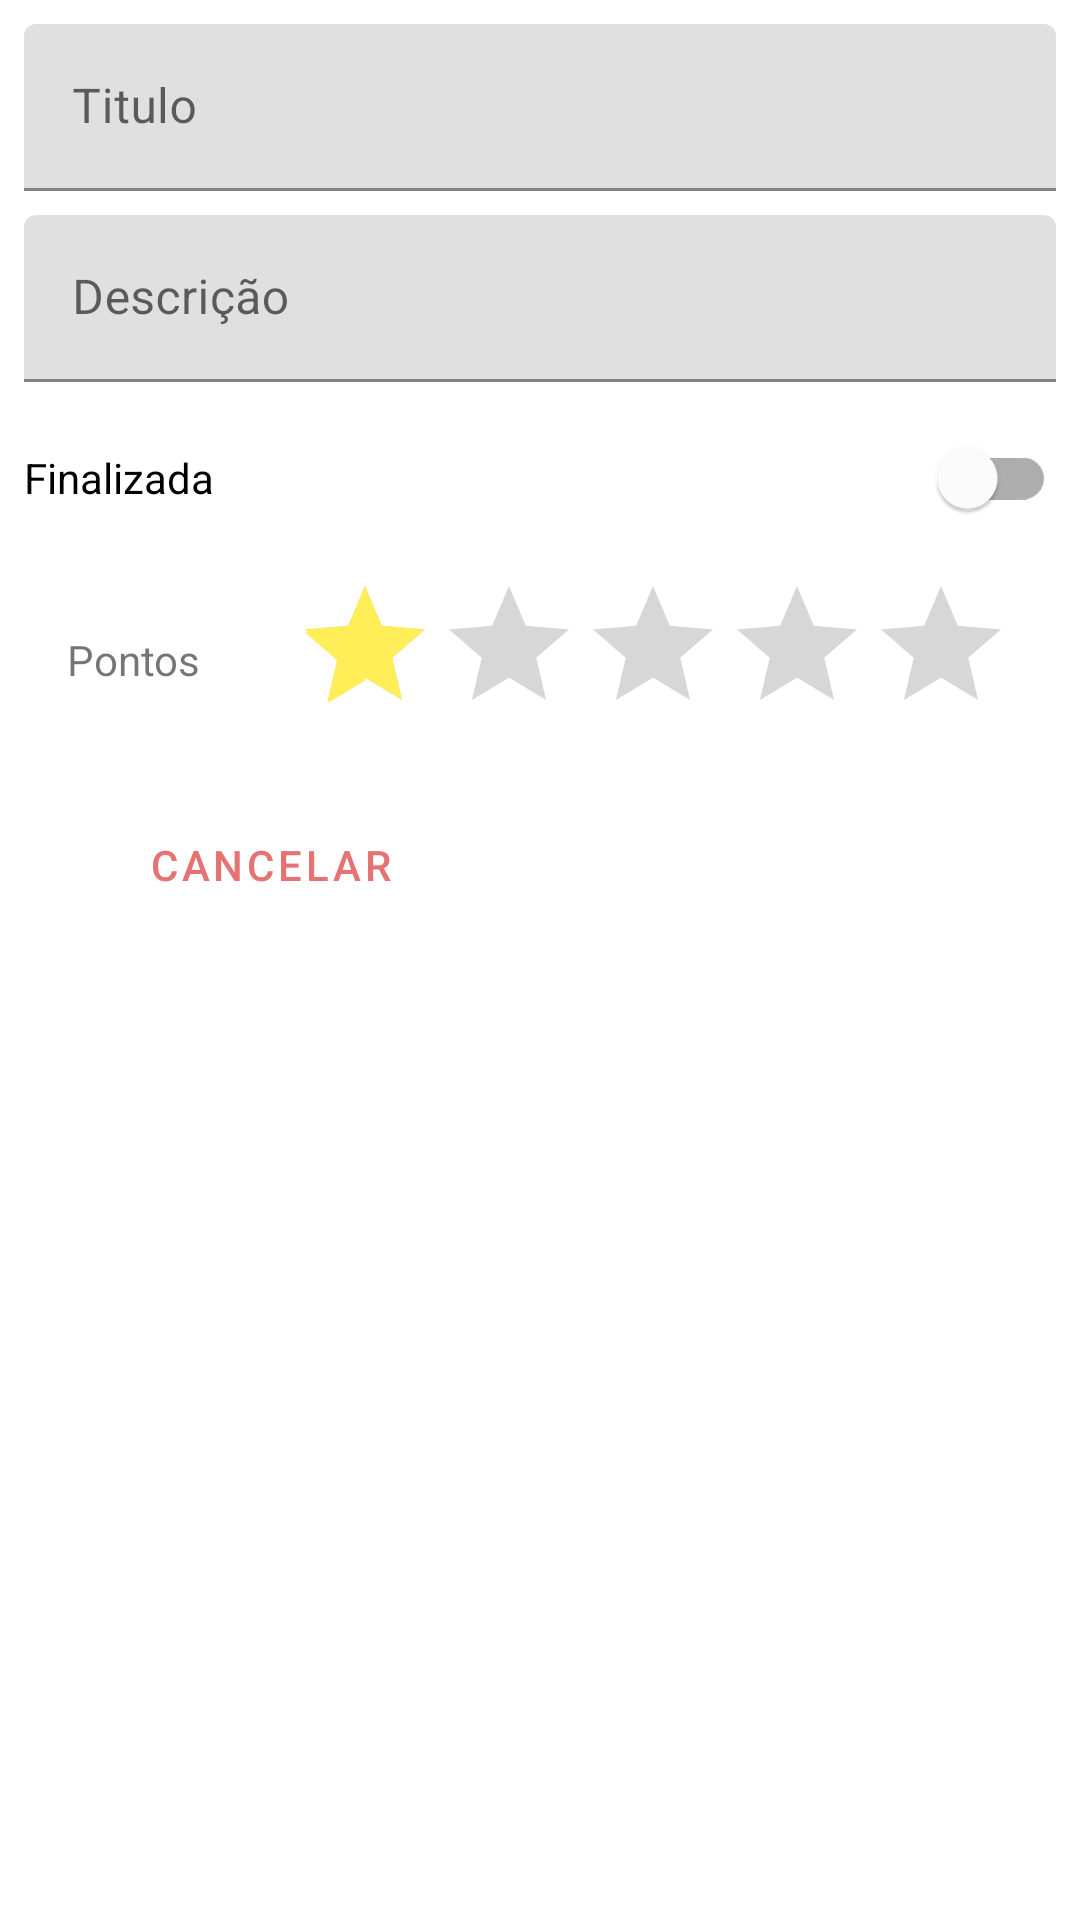

Here is an Android app screen rendered from its layout file. Give the layout XML and the strings, colors and styles it references.
<!-- AndroidManifest.xml: application theme Theme.ApplicationBES -->
<!-- res/layout/activity_form.xml -->
<?xml version="1.0" encoding="utf-8"?>
<androidx.constraintlayout.widget.ConstraintLayout xmlns:android="http://schemas.android.com/apk/res/android"
    xmlns:app="http://schemas.android.com/apk/res-auto"
    xmlns:tools="http://schemas.android.com/tools"
    android:layout_width="match_parent"
    android:layout_height="match_parent"
    tools:context=".FormActivity">

    <com.google.android.material.textfield.TextInputLayout
        android:id="@+id/form_input_title"
        android:layout_width="0dp"
        android:layout_height="wrap_content"
        android:layout_marginStart="8dp"
        android:layout_marginTop="8dp"
        android:layout_marginEnd="8dp"
        app:layout_constraintBottom_toBottomOf="parent"
        app:layout_constraintEnd_toEndOf="parent"
        app:layout_constraintStart_toStartOf="parent"
        app:layout_constraintTop_toTopOf="parent"
        app:layout_constraintVertical_bias="0.0">

        <com.google.android.material.textfield.TextInputEditText
            android:layout_width="match_parent"
            android:layout_height="wrap_content"
            android:hint="@string/field_title" />

    </com.google.android.material.textfield.TextInputLayout>

    <com.google.android.material.textfield.TextInputLayout
        android:id="@+id/form_input_description"
        android:layout_width="0dp"
        android:layout_height="wrap_content"
        android:layout_marginStart="8dp"
        android:layout_marginTop="8dp"
        android:layout_marginEnd="8dp"
        app:layout_constraintEnd_toEndOf="parent"
        app:layout_constraintStart_toStartOf="parent"
        app:layout_constraintTop_toBottomOf="@+id/form_input_title">

        <com.google.android.material.textfield.TextInputEditText
            android:layout_width="match_parent"
            android:layout_height="wrap_content"
            android:hint="@string/field_description" />
    </com.google.android.material.textfield.TextInputLayout>

    <com.google.android.material.switchmaterial.SwitchMaterial
        android:id="@+id/form_switch_finish"
        android:layout_width="0dp"
        android:layout_height="wrap_content"
        android:layout_marginStart="8dp"
        android:layout_marginTop="8dp"
        android:layout_marginEnd="8dp"
        android:checked="false"
        android:text="@string/field_finish"
        app:layout_constraintEnd_toEndOf="parent"
        app:layout_constraintStart_toStartOf="parent"
        app:layout_constraintTop_toBottomOf="@+id/form_input_description"  />
    <RatingBar
        android:id="@+id/form_rb_points"
        android:layout_width="wrap_content"
        android:layout_height="wrap_content"
        android:layout_marginStart="8dp"
        android:layout_marginTop="8dp"
        android:contentDescription="@string/field_points"
        android:numStars="5"
        android:rating="1"
        android:stepSize="1"
        app:layout_constraintEnd_toEndOf="parent"
        app:layout_constraintStart_toEndOf="@+id/textView"
        app:layout_constraintTop_toBottomOf="@+id/form_switch_finish" />

    <TextView
        android:id="@+id/textView"
        android:layout_width="wrap_content"
        android:layout_height="wrap_content"
        android:text="Pontos"
        app:layout_constraintBottom_toBottomOf="@+id/form_rb_points"
        app:layout_constraintEnd_toStartOf="@+id/form_rb_points"
        app:layout_constraintStart_toStartOf="parent"
        app:layout_constraintTop_toTopOf="@+id/form_rb_points" />

    <Button
        android:id="@+id/form_bt_cancel"
        style="@style/Widget.MaterialComponents.Button.OutlinedButton"
        android:layout_width="0dp"
        android:layout_height="wrap_content"
        android:layout_marginStart="8dp"
        android:layout_marginEnd="8dp"
        android:text="Cancelar"
        android:onClick="cancelar"
        android:textColor="@color/primaryColor"
        app:layout_constraintEnd_toStartOf="@+id/form_bt_save"
        app:layout_constraintStart_toStartOf="parent"
        app:layout_constraintTop_toTopOf="@+id/form_bt_save" />

    <Button
        android:id="@+id/form_bt_save"
        style="@style/Widget.MaterialComponents.Button"
        android:layout_width="0dp"
        android:layout_height="wrap_content"
        android:layout_marginStart="8dp"
        android:layout_marginTop="16dp"
        android:layout_marginEnd="8dp"
        android:text="Salvar"
        android:onClick="salvar"
        app:layout_constraintEnd_toEndOf="parent"
        app:layout_constraintStart_toEndOf="@+id/form_bt_cancel"
        app:layout_constraintTop_toBottomOf="@+id/form_rb_points" />
        app:layout_constraintEnd_toEndOf="parent"
        app:layout_constraintStart_toStartOf="parent"
    />



</androidx.constraintlayout.widget.ConstraintLayout>
<!-- resources referenced by this layout -->
<resources>
  <color name="primaryColor">#e57373</color>
  <string name="field_description">Descrição</string>
  <string name="field_finish">Finalizada</string>
  <string name="field_points">Pontos</string>
  <string name="field_title">Titulo</string>
  <style name="Theme.ApplicationBES" parent="Theme.MaterialComponents.DayNight.DarkActionBar">
          
          <item name="colorPrimary">@color/primaryColor</item>
          <item name="colorPrimaryVariant">@color/primaryLightColor</item>
          
          <item name="colorSecondary">@color/secondaryColor</item>
          <item name="colorSecondaryVariant">@color/secondaryLightColor</item>
          
          <item name="android:statusBarColor" tools:targetApi="l">?attr/colorPrimaryVariant</item>
          
      </style>
  <color name="primaryLightColor">#ffa4a2</color>
  <color name="secondaryColor">#ffee58</color>
  <color name="secondaryLightColor">#ffff8b</color>
</resources>
